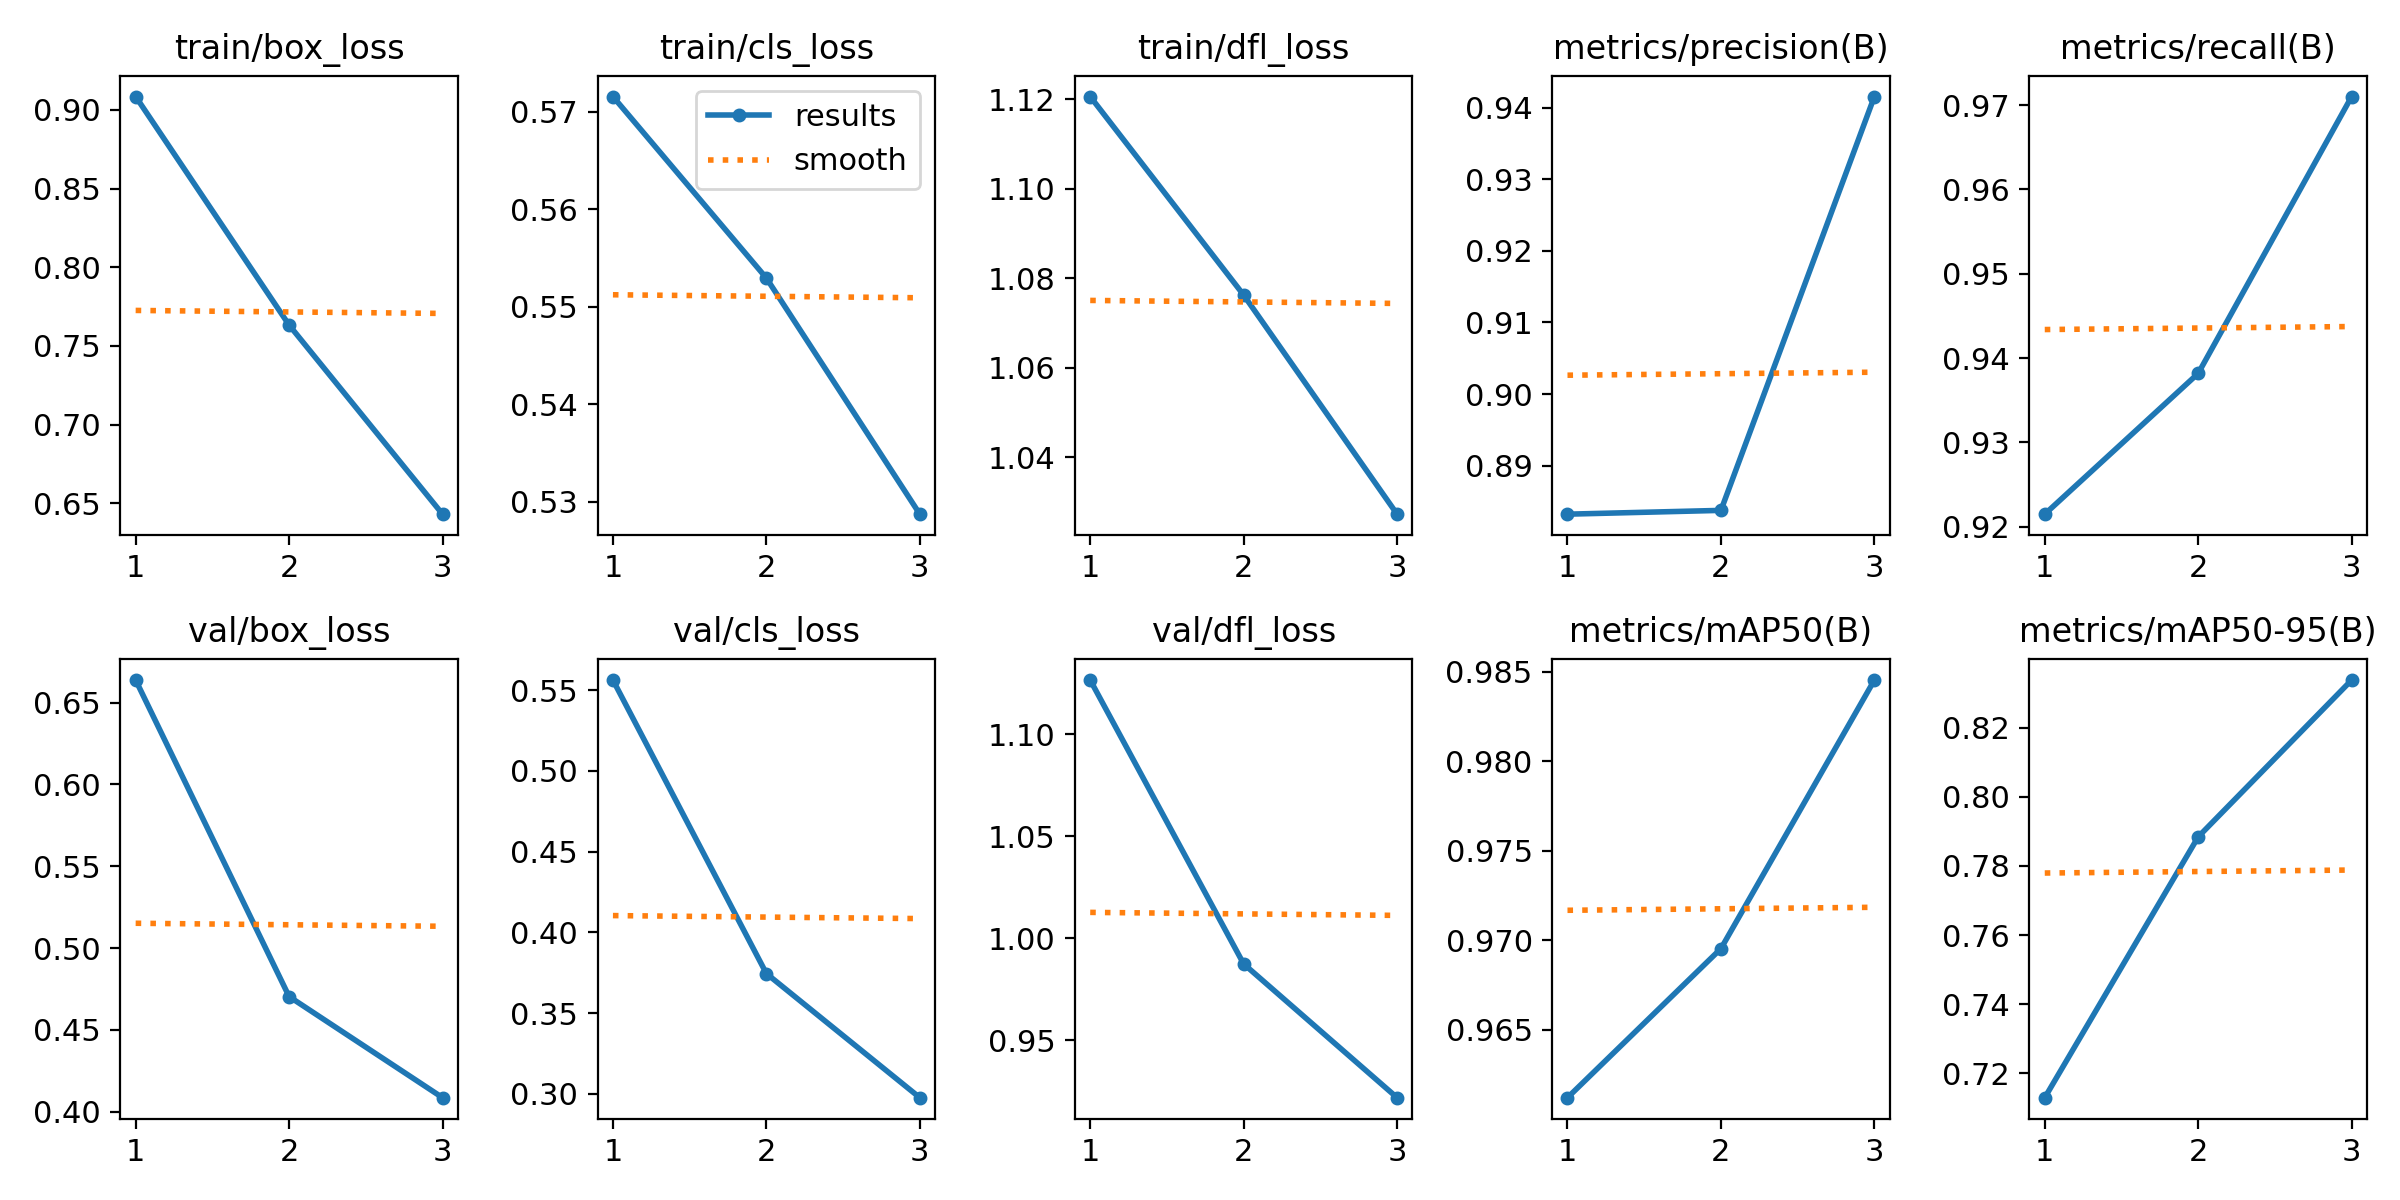

Values plotted in this chart, from the file beside it:
epoch, time, train/box_loss, train/cls_loss, train/dfl_loss, metrics/precision(B), metrics/recall(B), metrics/mAP50(B), metrics/mAP50-95(B), val/box_loss, val/cls_loss, val/dfl_loss, lr/pg0, lr/pg1, lr/pg2
1, 2098, 0.9085, 0.5716, 1.121, 0.8832, 0.9215, 0.9612, 0.713, 0.6638, 0.5562, 1.127, 0.06677, 6.65982e-05, 6.65982e-05
2, 4156, 0.7632, 0.5529, 1.076, 0.8838, 0.9382, 0.9695, 0.7884, 0.4703, 0.3745, 0.9875, 0.03346, 8.92875e-05, 8.92875e-05
3, 6209, 0.6431, 0.5287, 1.027, 0.9415, 0.971, 0.9845, 0.8338, 0.4086, 0.2977, 0.922, 0.0001022, 6.79767e-05, 6.79767e-05
